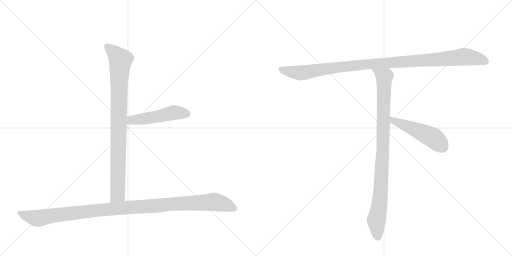
t = 0.00 s
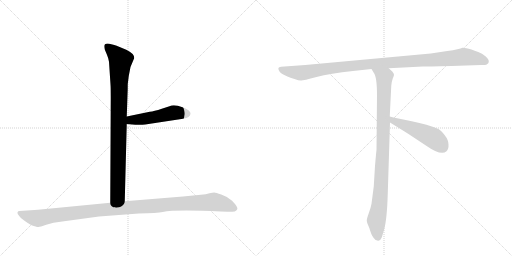
t = 1.23 s
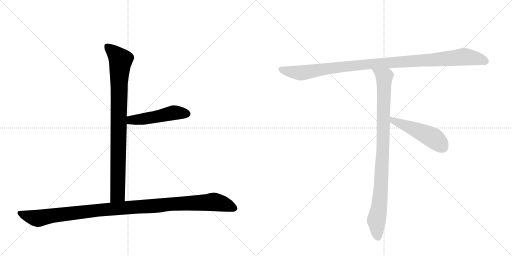
t = 2.45 s
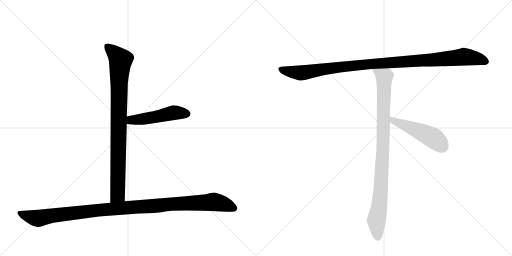
t = 3.68 s
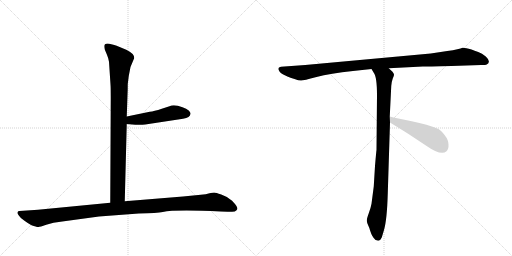
t = 4.90 s
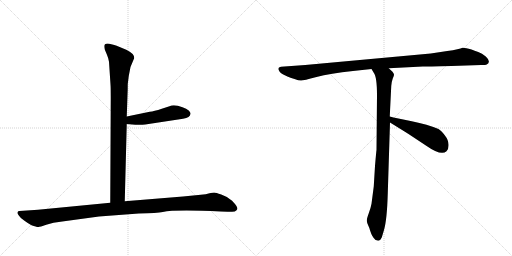
t = 6.13 s

The animated SVG that drew these frames (rendered in a browser with its animation timeline set to each time). Animation: 6 CSS @keyframes rules; one cycle of 6.13 s.

<svg version="1.1" viewBox="0 0 2048 1024" xmlns="http://www.w3.org/2000/svg">
  <g stroke="lightgray" stroke-dasharray="1,1" stroke-width="1" transform="scale(4, 4)">
    <line x1="0" y1="0" x2="256" y2="256"></line>
    <line x1="256" y1="0" x2="0" y2="256"></line>
    <line x1="128" y1="0" x2="128" y2="256"></line>
    <line x1="0" y1="128" x2="256" y2="128"></line>
    <line x1="256" y1="0" x2="512" y2="256"></line>
    <line x1="512" y1="0" x2="256" y2="256"></line>
    <line x1="384" y1="0" x2="384" y2="256"></line>
    <line x1="256" y1="128" x2="512" y2="128"></line>
  </g>
<g transform="scale(1, -1) translate(0, -850)">
   <style type="text/css">
    @keyframes keyframes0 {
      from {
       stroke: black;
       stroke-dashoffset: 904;
       stroke-width: 128;
       }
       75% {
       animation-timing-function: step-end;
       stroke: black;
       stroke-dashoffset: 0;
       stroke-width: 128;
       }
       to {
       stroke: black;
       stroke-width: 1024;
       }
       }
       #make-me-a-hanzi-animation-0 {
         animation: keyframes0 0.985677s both;
         animation-delay: 0.000000s;
         animation-timing-function: linear;
       }
    @keyframes keyframes1 {
      from {
       stroke: black;
       stroke-dashoffset: 495;
       stroke-width: 128;
       }
       62% {
       animation-timing-function: step-end;
       stroke: black;
       stroke-dashoffset: 0;
       stroke-width: 128;
       }
       to {
       stroke: black;
       stroke-width: 1024;
       }
       }
       #make-me-a-hanzi-animation-1 {
         animation: keyframes1 0.652832s both;
         animation-delay: 0.985677s;
         animation-timing-function: linear;
       }
    @keyframes keyframes2 {
      from {
       stroke: black;
       stroke-dashoffset: 1125;
       stroke-width: 128;
       }
       79% {
       animation-timing-function: step-end;
       stroke: black;
       stroke-dashoffset: 0;
       stroke-width: 128;
       }
       to {
       stroke: black;
       stroke-width: 1024;
       }
       }
       #make-me-a-hanzi-animation-2 {
         animation: keyframes2 1.165527s both;
         animation-delay: 1.638509s;
         animation-timing-function: linear;
       }
    @keyframes keyframes3 {
      from {
       stroke: black;
       stroke-dashoffset: 1084;
       stroke-width: 128;
       }
       78% {
       animation-timing-function: step-end;
       stroke: black;
       stroke-dashoffset: 0;
       stroke-width: 128;
       }
       to {
       stroke: black;
       stroke-width: 1024;
       }
       }
       #make-me-a-hanzi-animation-3 {
         animation: keyframes3 1.132161s both;
         animation-delay: 2.804036s;
         animation-timing-function: linear;
       }
    @keyframes keyframes4 {
      from {
       stroke: black;
       stroke-dashoffset: 954;
       stroke-width: 128;
       }
       76% {
       animation-timing-function: step-end;
       stroke: black;
       stroke-dashoffset: 0;
       stroke-width: 128;
       }
       to {
       stroke: black;
       stroke-width: 1024;
       }
       }
       #make-me-a-hanzi-animation-4 {
         animation: keyframes4 1.026367s both;
         animation-delay: 3.936198s;
         animation-timing-function: linear;
       }
    @keyframes keyframes5 {
      from {
       stroke: black;
       stroke-dashoffset: 497;
       stroke-width: 128;
       }
       62% {
       animation-timing-function: step-end;
       stroke: black;
       stroke-dashoffset: 0;
       stroke-width: 128;
       }
       to {
       stroke: black;
       stroke-width: 1024;
       }
       }
       #make-me-a-hanzi-animation-5 {
         animation: keyframes5 0.654460s both;
         animation-delay: 4.962565s;
         animation-timing-function: linear;
       }
</style>
<path d="M 436 603 L 442 512 Q 443 499 443 458 L 441 39 C 441 9 498 15 499 45 L 507 354 L 507 384 L 510 470 Q 511 488 511 514 L 515 546 L 522 582 L 537 618 Q 537 636 505 651 L 464 668 Q 456 671 437 675 Q 417 678 417 665 Q 417 660 419 652 L 427 633 Q 434 617 436 603 Z" fill="lightgray"></path> 
<path d="M 507 354 L 541 351 Q 544 350 581 352 L 732 375 Q 761 379 762 395 Q 763 400 755 408 Q 746 416 730 421 Q 696 434 678 425 L 647 415 Q 616 405 599 403 L 507 384 C 478 378 477 357 507 354 Z" fill="lightgray"></path> 
<path d="M 441 39 L 152 11 L 78 6 Q 72 6 70 1 Q 68 -4 76 -13 Q 81 -22 98 -33 Q 114 -45 126 -51 Q 148 -59 154 -58 Q 159 -58 185 -49 Q 211 -40 249 -36 L 396 -16 L 555 -4 Q 630 -2 651 2 Q 699 12 883 4 L 910 3 Q 922 2 939 4 Q 946 7 949 13 Q 952 18 940 34 Q 928 50 917 55 Q 906 64 885 72 Q 863 80 857 80 Q 850 80 838 77 Q 825 73 803 71 L 732 64 L 499 45 L 441 39 Z" fill="lightgray"></path> 
<path d="M 1806 586 L 1925 590 Q 1939 589 1947 592 Q 1966 603 1943 624 Q 1928 637 1913 642 Q 1898 647 1886 652 Q 1859 660 1850 659 Q 1839 653 1789 646 L 1723 636 L 1221 590 L 1124 583 Q 1107 581 1117 566 Q 1120 559 1137 550 L 1152 543 Q 1159 540 1178 534 Q 1198 527 1205 528 Q 1213 528 1266 542 Q 1320 556 1412 566 L 1486 574 L 1555 577 L 1691 584 Q 1706 584 1806 586 Z" fill="lightgray"></path> 
<path d="M 1486 574 L 1495 559 Q 1508 543 1508 469 L 1506 250 Q 1505 245 1500 186 L 1495 104 L 1486 35 Q 1483 18 1475 -3 Q 1467 -25 1467 -33 Q 1468 -42 1473 -52 Q 1478 -62 1480 -71 L 1485 -85 Q 1487 -91 1494 -101 Q 1501 -112 1510 -112 Q 1511 -114 1516 -112 Q 1521 -112 1527 -100 L 1536 -70 Q 1548 -29 1551 75 L 1560 360 L 1559 384 L 1565 506 Q 1567 526 1571 536 Q 1575 546 1576 550 Q 1577 554 1570 563 L 1555 577 C 1533 598 1470 600 1486 574 Z" fill="lightgray"></path> 
<path d="M 1560 360 L 1631 316 L 1705 267 Q 1765 225 1786 245 Q 1795 253 1794 272 Q 1794 290 1779 309 Q 1764 328 1754 334 Q 1711 352 1647 365 Q 1584 377 1559 384 C 1530 392 1534 376 1560 360 Z" fill="lightgray"></path> 
      <clipPath id="make-me-a-hanzi-clip-0">
      <path d="M 436 603 L 442 512 Q 443 499 443 458 L 441 39 C 441 9 498 15 499 45 L 507 354 L 507 384 L 510 470 Q 511 488 511 514 L 515 546 L 522 582 L 537 618 Q 537 636 505 651 L 464 668 Q 456 671 437 675 Q 417 678 417 665 Q 417 660 419 652 L 427 633 Q 434 617 436 603 Z" fill="lightgray"></path>
      </clipPath>
      <path clip-path="url(#make-me-a-hanzi-clip-0)" d="M 430 664 L 483 610 L 476 522 L 471 72 L 448 47 " fill="none" id="make-me-a-hanzi-animation-0" stroke-dasharray="776 1552" stroke-linecap="round"></path>

      <clipPath id="make-me-a-hanzi-clip-1">
      <path d="M 507 354 L 541 351 Q 544 350 581 352 L 732 375 Q 761 379 762 395 Q 763 400 755 408 Q 746 416 730 421 Q 696 434 678 425 L 647 415 Q 616 405 599 403 L 507 384 C 478 378 477 357 507 354 Z" fill="lightgray"></path>
      </clipPath>
      <path clip-path="url(#make-me-a-hanzi-clip-1)" d="M 513 362 L 525 370 L 600 378 L 695 399 L 747 395 " fill="none" id="make-me-a-hanzi-animation-1" stroke-dasharray="367 734" stroke-linecap="round"></path>

      <clipPath id="make-me-a-hanzi-clip-2">
      <path d="M 441 39 L 152 11 L 78 6 Q 72 6 70 1 Q 68 -4 76 -13 Q 81 -22 98 -33 Q 114 -45 126 -51 Q 148 -59 154 -58 Q 159 -58 185 -49 Q 211 -40 249 -36 L 396 -16 L 555 -4 Q 630 -2 651 2 Q 699 12 883 4 L 910 3 Q 922 2 939 4 Q 946 7 949 13 Q 952 18 940 34 Q 928 50 917 55 Q 906 64 885 72 Q 863 80 857 80 Q 850 80 838 77 Q 825 73 803 71 L 732 64 L 499 45 L 441 39 Z" fill="lightgray"></path>
      </clipPath>
      <path clip-path="url(#make-me-a-hanzi-clip-2)" d="M 78 -4 L 152 -23 L 390 9 L 855 42 L 896 34 L 937 16 " fill="none" id="make-me-a-hanzi-animation-2" stroke-dasharray="997 1994" stroke-linecap="round"></path>

      <clipPath id="make-me-a-hanzi-clip-3">
      <path d="M 1806 586 L 1925 590 Q 1939 589 1947 592 Q 1966 603 1943 624 Q 1928 637 1913 642 Q 1898 647 1886 652 Q 1859 660 1850 659 Q 1839 653 1789 646 L 1723 636 L 1221 590 L 1124 583 Q 1107 581 1117 566 Q 1120 559 1137 550 L 1152 543 Q 1159 540 1178 534 Q 1198 527 1205 528 Q 1213 528 1266 542 Q 1320 556 1412 566 L 1486 574 L 1555 577 L 1691 584 Q 1706 584 1806 586 Z" fill="lightgray"></path>
      </clipPath>
      <path clip-path="url(#make-me-a-hanzi-clip-3)" d="M 1122 574 L 1138 567 L 1212 559 L 1466 593 L 1856 623 L 1908 616 L 1942 604 " fill="none" id="make-me-a-hanzi-animation-3" stroke-dasharray="956 1912" stroke-linecap="round"></path>

      <clipPath id="make-me-a-hanzi-clip-4">
      <path d="M 1486 574 L 1495 559 Q 1508 543 1508 469 L 1506 250 Q 1505 245 1500 186 L 1495 104 L 1486 35 Q 1483 18 1475 -3 Q 1467 -25 1467 -33 Q 1468 -42 1473 -52 Q 1478 -62 1480 -71 L 1485 -85 Q 1487 -91 1494 -101 Q 1501 -112 1510 -112 Q 1511 -114 1516 -112 Q 1521 -112 1527 -100 L 1536 -70 Q 1548 -29 1551 75 L 1560 360 L 1559 384 L 1565 506 Q 1567 526 1571 536 Q 1575 546 1576 550 Q 1577 554 1570 563 L 1555 577 C 1533 598 1470 600 1486 574 Z" fill="lightgray"></path>
      </clipPath>
      <path clip-path="url(#make-me-a-hanzi-clip-4)" d="M 1493 573 L 1537 539 L 1525 115 L 1518 29 L 1505 -33 L 1513 -101 " fill="none" id="make-me-a-hanzi-animation-4" stroke-dasharray="826 1652" stroke-linecap="round"></path>

      <clipPath id="make-me-a-hanzi-clip-5">
      <path d="M 1560 360 L 1631 316 L 1705 267 Q 1765 225 1786 245 Q 1795 253 1794 272 Q 1794 290 1779 309 Q 1764 328 1754 334 Q 1711 352 1647 365 Q 1584 377 1559 384 C 1530 392 1534 376 1560 360 Z" fill="lightgray"></path>
      </clipPath>
      <path clip-path="url(#make-me-a-hanzi-clip-5)" d="M 1562 378 L 1573 367 L 1733 298 L 1770 262 " fill="none" id="make-me-a-hanzi-animation-5" stroke-dasharray="369 738" stroke-linecap="round"></path>

</g>
</svg>
